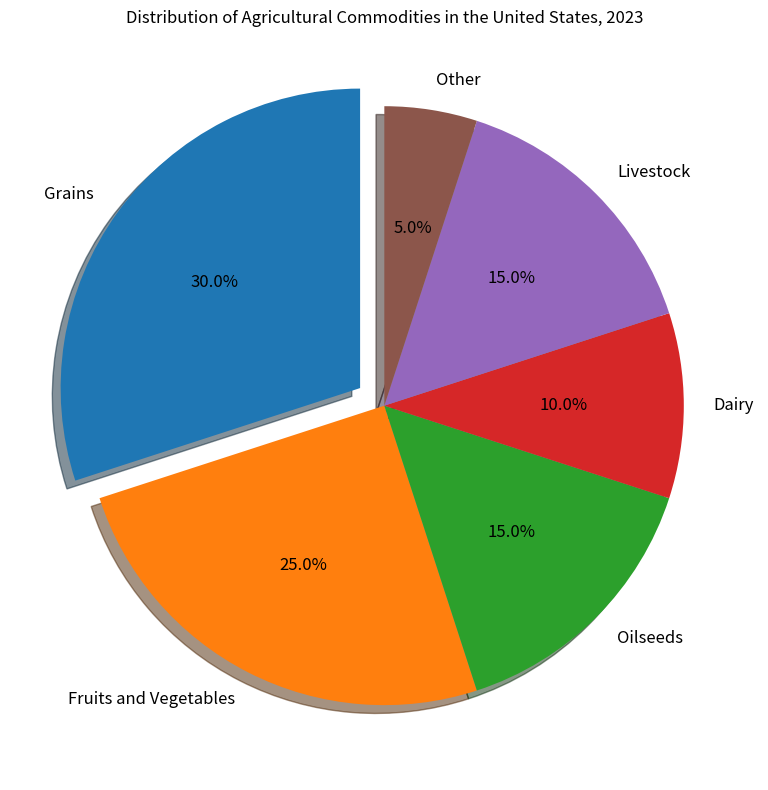

The script that saved this image: (Note: this script raises an exception after producing the figure.)

import matplotlib.pyplot as plt
import matplotlib
import numpy as np

plt.figure(figsize=(8,8))
labels = ['Grains','Fruits and Vegetables','Oilseeds','Dairy','Livestock','Other']
values = [30,25,15,10,15,5]
explode = [0.1,0,0,0,0,0]

plt.pie(values, labels=labels, explode=explode, autopct='%1.1f%%', shadow=True, startangle=90, textprops={'fontsize': 12})
plt.title('Distribution of Agricultural Commodities in the United States, 2023')
plt.tight_layout()
plt.savefig('pie chart/png/464.png')

plt.clf()
